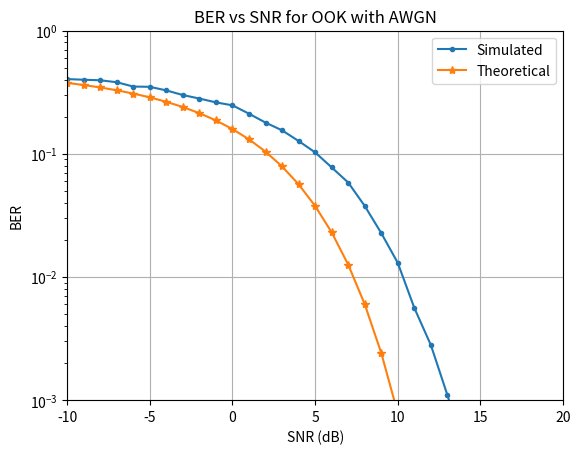

Write Python code to recreate this figure.
import matplotlib.pyplot as plt
import numpy as np
import pylab as pyl
from scipy import special
plt.close("all")

def modulate_OOK(bits, amplitude=1):
    return np.reshape(bits * amplitude, (-1, 1))  # OOK: 1 -> A, 0 -> 0

def detecting_OOK(received_signal, threshold=0.5):
    return (np.real(received_signal) > threshold).astype(int)  # Threshold detection

if __name__ == '__main__':
    # Set simulation parameters
    PSK_order = 2  # OOK is binary
    number_of_bits = int(np.log2(PSK_order))  # Number of bits per symbol
    number_of_realizations = 10000  # Number of packets for simulation
    points = 31  
    SNR = np.linspace(-10, 20, points)  # SNR in dB
    amplitude = 1  # Signal amplitude for OOK

    # Initialize BER storage
    BER = np.zeros((number_of_realizations, len(SNR)))

    print("Simulation started....")
    
    # Simulation loop over SNR and random realizations
    for SNR_index, current_SNR in enumerate(SNR):
        for realization in range(number_of_realizations):
            # Generate random bits
            b = np.random.randint(0, 2, int(number_of_bits))
            x = modulate_OOK(b, amplitude)  # Map bits to OOK symbols

            # Add noise
            noisePower = 10**(-current_SNR / 20)  # Calculate noise power
            noise = noisePower * (1/np.sqrt(2)) * (np.random.randn(len(x)) + 1j * np.random.randn(len(x)))  # Generate noise

            y_AWGN = x + noise  # Add noise to the signal

            # Detect received bits
            b_received = detecting_OOK(y_AWGN)

            # Calculate bit errors
            BER[realization, SNR_index] = np.sum(np.abs(b - b_received)) / number_of_bits

        print(f"{100*SNR_index/len(SNR):.2f}% completed")  

    print("Simulation finished")

    # Calculate mean BER over realizations
    mean_BER = np.mean(BER, axis=0)

    # Calculate theoretical BER for OOK (matched filter detection)
    SNR_lin = 10**(SNR / 10)
    mean_BER_theoretical = 0.5 * special.erfc(np.sqrt(SNR_lin / 2))

    # Plot BER results
    plt.figure()
    plt.semilogy(SNR, mean_BER, marker='.', label='Simulated')
    plt.semilogy(SNR, mean_BER_theoretical, marker='*', label='Theoretical')
    plt.grid(True)
    plt.axis([-10, 20, 1e-3, 1])
    plt.ylabel('BER')
    plt.xlabel('SNR (dB)')
    plt.title('BER vs SNR for OOK with AWGN')
    plt.legend()
    plt.show()
